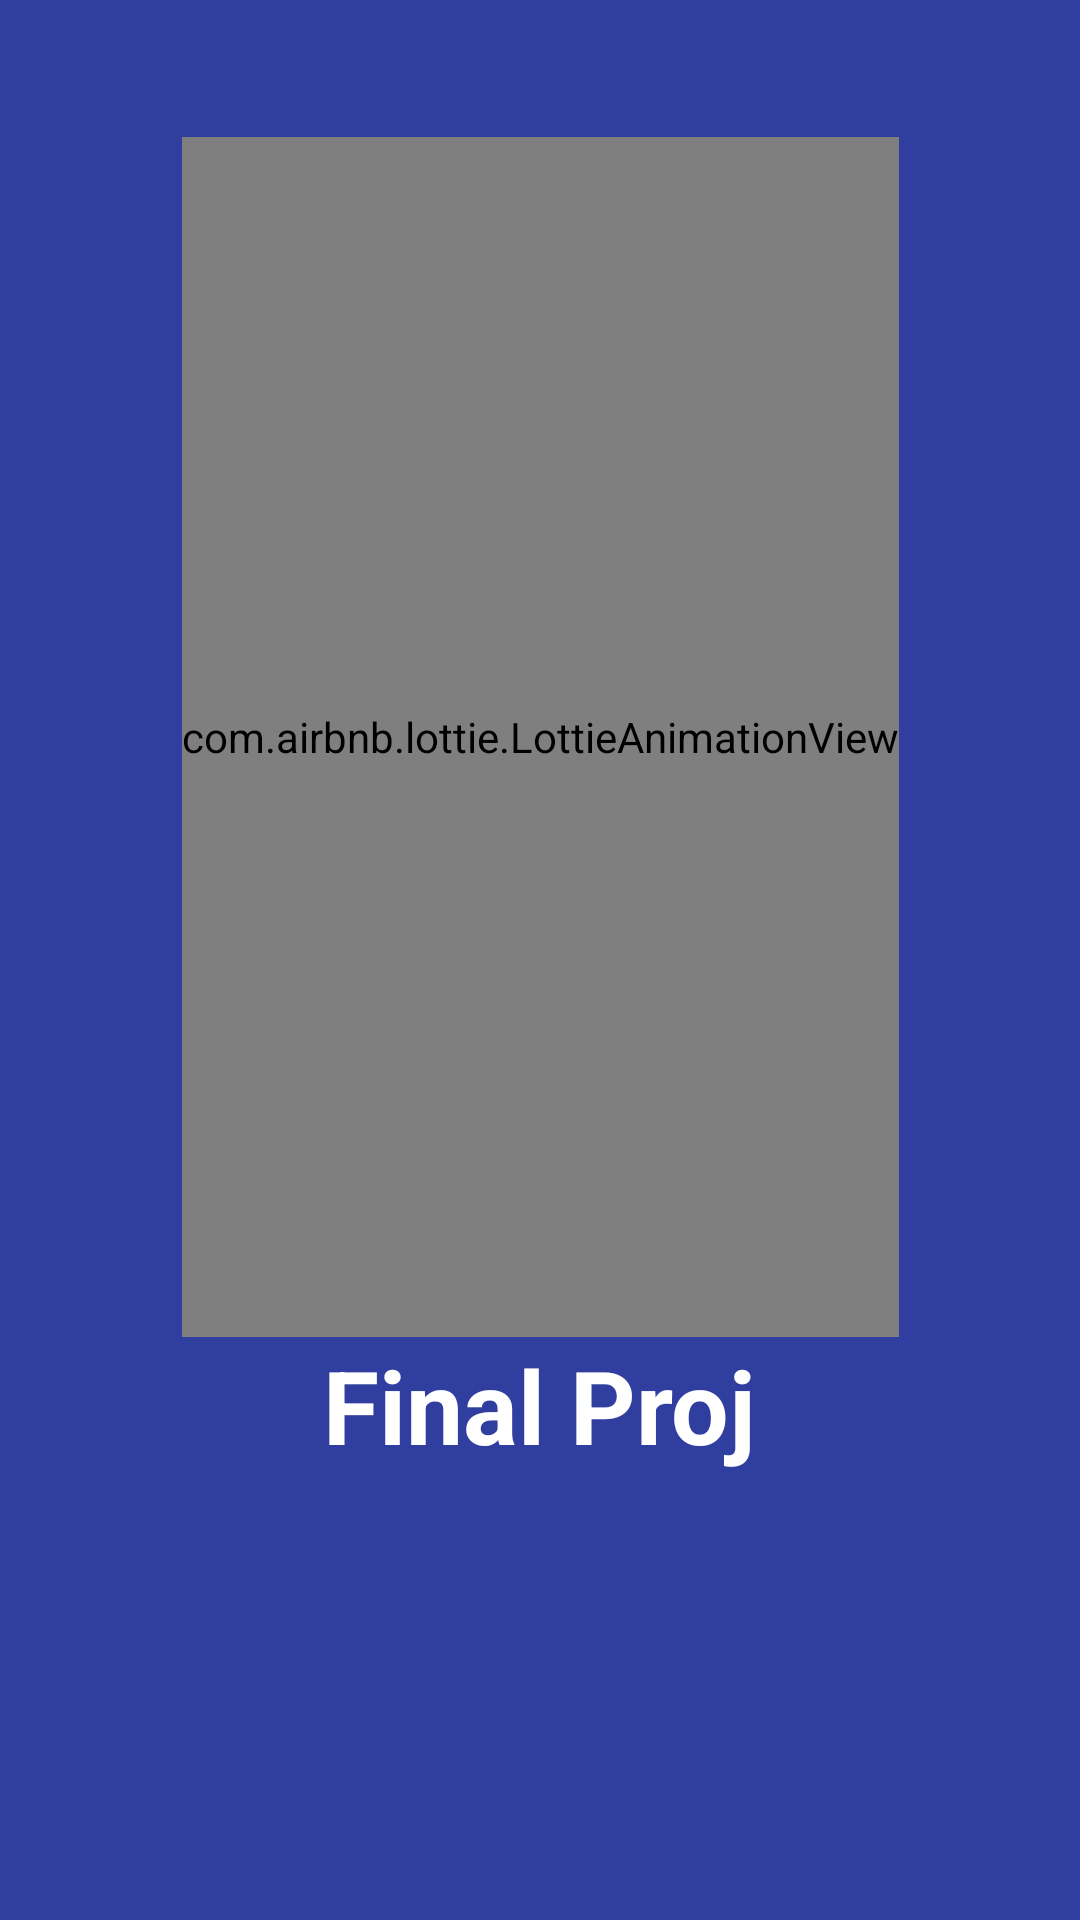

Reconstruct the res/layout file that produces this screen, plus the resources it refers to.
<!-- AndroidManifest.xml: application theme Theme.FinalProj -->
<!-- res/layout/activity_splash.xml -->
<?xml version="1.0" encoding="utf-8"?>
<androidx.constraintlayout.widget.ConstraintLayout xmlns:android="http://schemas.android.com/apk/res/android"
    xmlns:app="http://schemas.android.com/apk/res-auto"
    xmlns:tools="http://schemas.android.com/tools"
    android:layout_width="match_parent"
    android:layout_height="match_parent"
    tools:context=".SplashActivity"
    android:background="@color/splash_blue"
    >

    <com.airbnb.lottie.LottieAnimationView
        android:id="@+id/lottieAnimationView"
        android:layout_width="wrap_content"
        android:layout_height="400dp"
        app:layout_constraintBottom_toBottomOf="parent"
        app:layout_constraintEnd_toEndOf="parent"
        app:layout_constraintStart_toStartOf="parent"
        app:layout_constraintTop_toTopOf="parent"
        app:layout_constraintVertical_bias="0.19"
        app:lottie_autoPlay="true"
        app:lottie_rawRes="@raw/splash_animation">

    </com.airbnb.lottie.LottieAnimationView>

    <TextView
        android:id="@+id/textSplashScreen"
        android:layout_width="wrap_content"
        android:layout_height="wrap_content"
        android:text="Final Proj"
        android:textColor="#FFFFFF"
        android:textSize="34sp"
        android:textStyle="bold"
        app:layout_constraintEnd_toEndOf="parent"
        app:layout_constraintStart_toStartOf="parent"
        app:layout_constraintTop_toBottomOf="@+id/lottieAnimationView" />

</androidx.constraintlayout.widget.ConstraintLayout>
<!-- resources referenced by this layout -->
<resources>
  <color name="splash_blue"> #303f9f</color>
  <style name="Theme.FinalProj" parent="Theme.AppCompat.Light.NoActionBar">
          
          <item name="colorPrimary">@color/purple_500</item>
          <item name="colorPrimaryVariant">@color/purple_700</item>
          <item name="colorOnPrimary">@color/white</item>
          
          <item name="colorSecondary">@color/teal_200</item>
          <item name="colorOnSecondary">@color/black</item>
          
          <item name="android:statusBarColor" tools:targetApi="l">?attr/colorPrimaryVariant</item>
          
      </style>
  <color name="purple_500">#FF6200EE</color>
  <color name="purple_700">#FF3700B3</color>
  <color name="white">#FFFFFFFF</color>
  <color name="teal_200">#FF03DAC5</color>
  <color name="black">#FF000000</color>
</resources>
